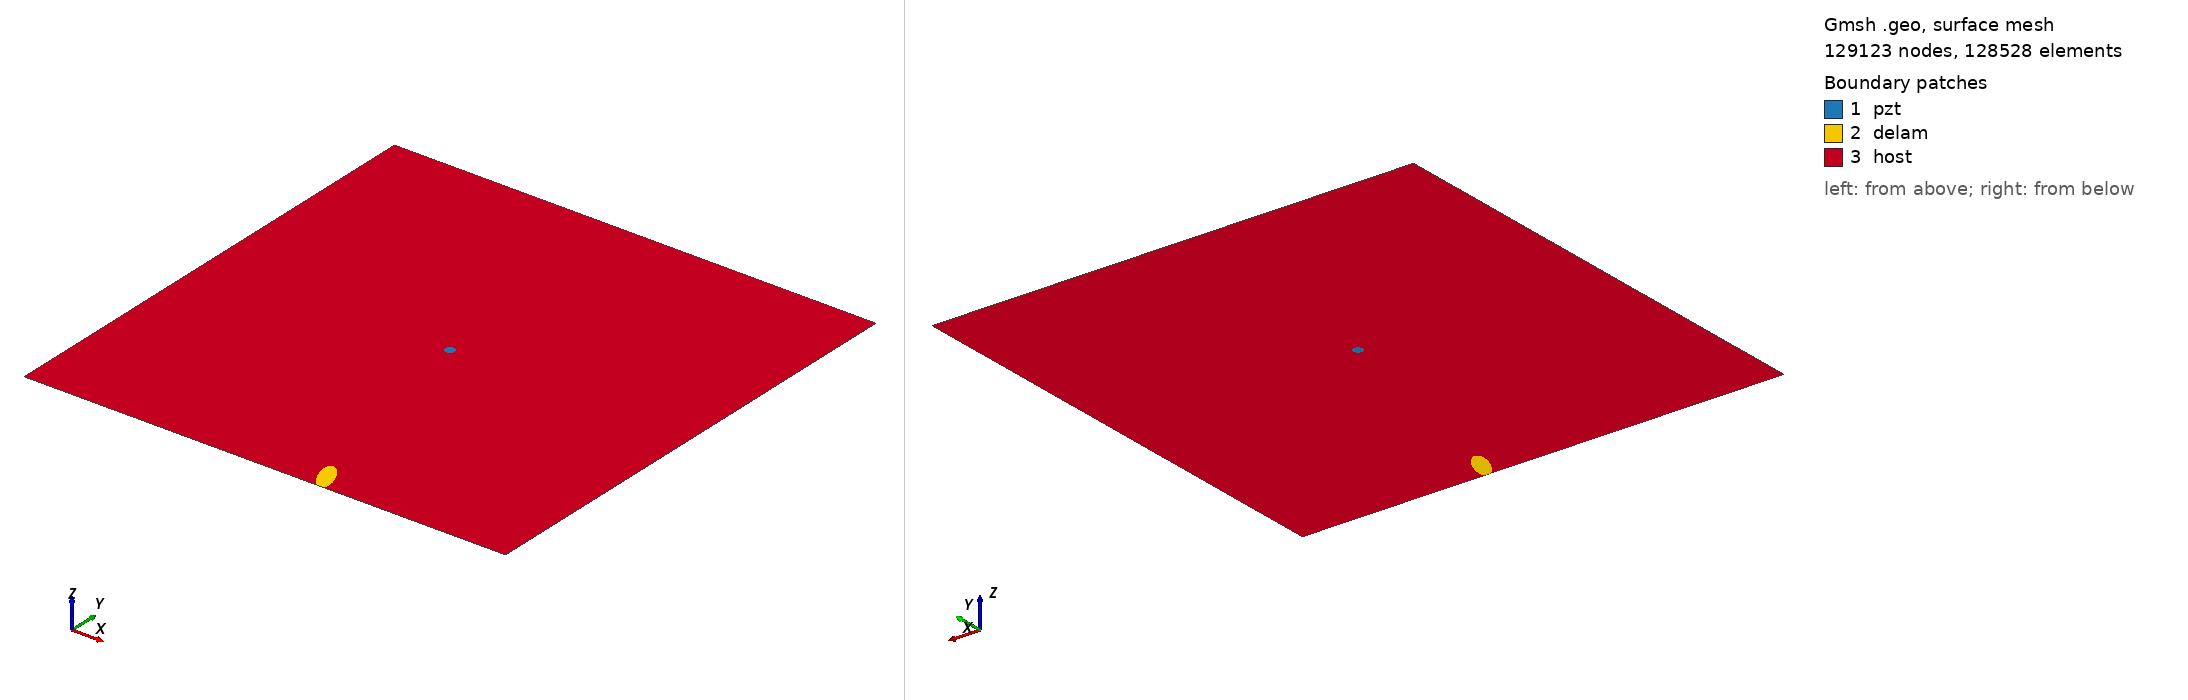

Gmsh geometry script, surface-meshed: 129123 nodes, 128528 surface elements. Boundary patches (legend numbers): 1 pzt, 2 delam, 3 host. Left view from above one corner, right view from below the opposite corner. Legend entries are the model's physical surfaces. The drawing asked Gmsh for element sizes between 1% and 20% of the model's largest extent; the script's own settings can give other sizes.

=== m2_rand_single_delam_202.geo (drawn) ===
SetFactory("OpenCASCADE");
L=0.500000; 
W=0.500000; 
a=0.019040; 
b=0.007787; 
x=0.301613; 
y=0.016318; 
alpha=0.639031 *Pi; 
r=0.005000; 
xpzt=0.250000; 
ypzt=0.250000; 
//+
Point(1) = {0, 0, 0, 1.0};
//+
Point(2) = {L, 0, 0, 1.0};
//+
Point(3) = {L, W, 0, 1.0};
//+
Point(4) = {0, W, 0, 1.0};
//+
Line(1) = {1, 2};
//+
Line(2) = {2, 3};
//+
Line(3) = {3, 4};
//+
Line(4) = {4, 1};
//+
Circle(5) = {xpzt, ypzt, -0, r, 0, 2*Pi};
//+
Ellipse(6) = {x, y, -0, a, b, 0, 2*Pi};
//+
Rotate {{0, 0, 1}, {x, y, 0}, alpha} {
  Curve{6}; 
}
//+
BooleanDifference{ Curve{6}; Delete; }{ Curve{1}; }
//+
Delete {
  Curve{7}; 
}
//+
Delete {
  Curve{1}; 
}
//+
Line(9) = {7, 8};
//+
Line(10) = {1, 7};
//+
Line(11) = {8, 2};
//+
Curve Loop(1) = {5};
//+
Plane Surface(1) = {1};
//+
Curve Loop(2) = {9, 8, 6};
//+
Plane Surface(2) = {2};
//+
Curve Loop(3) = {10, -6, -8, 11, 2, 3, 4};
//+
Curve Loop(4) = {5};
//+
Plane Surface(3) = {3, 4};
//+
Point(9) = {xpzt, ypzt, 0, 1.0};
//+
Point{9} In Surface {1};// mesh node at centre of pzt
//+
Physical Surface("pzt") = {1};
//+
Physical Surface("delam") = {2};
//+
Physical Surface("host") = {3};

Mesh.Algorithm = 6; // Frontal
Mesh.CharacteristicLengthFactor = 0.034000;
Mesh.CharacteristicLengthMin = 0.001000;
Mesh.CharacteristicLengthMax = 0.200000;
Mesh.RecombineAll = 1; // Apply recombination algorithm
Mesh.SubdivisionAlgorithm = 1; // 1: all quadrangles
Mesh.Smoothing = 1;
